3-way image classification set "fold3" from GitHub (Anuvathan/Coco_Anuvathan); label vocabulary: caterpillar, healthy, leaf spot.

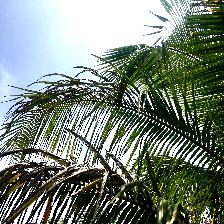
Label: caterpillar

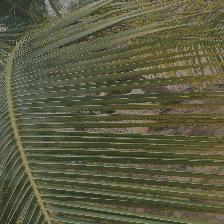
Label: leaf spot

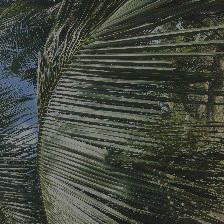
Label: healthy

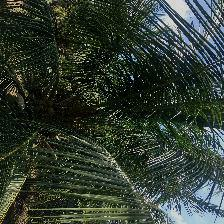
Label: healthy

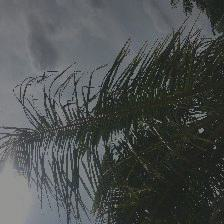
Label: caterpillar

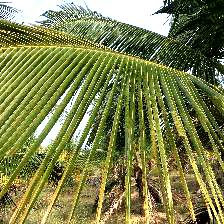
Label: leaf spot
